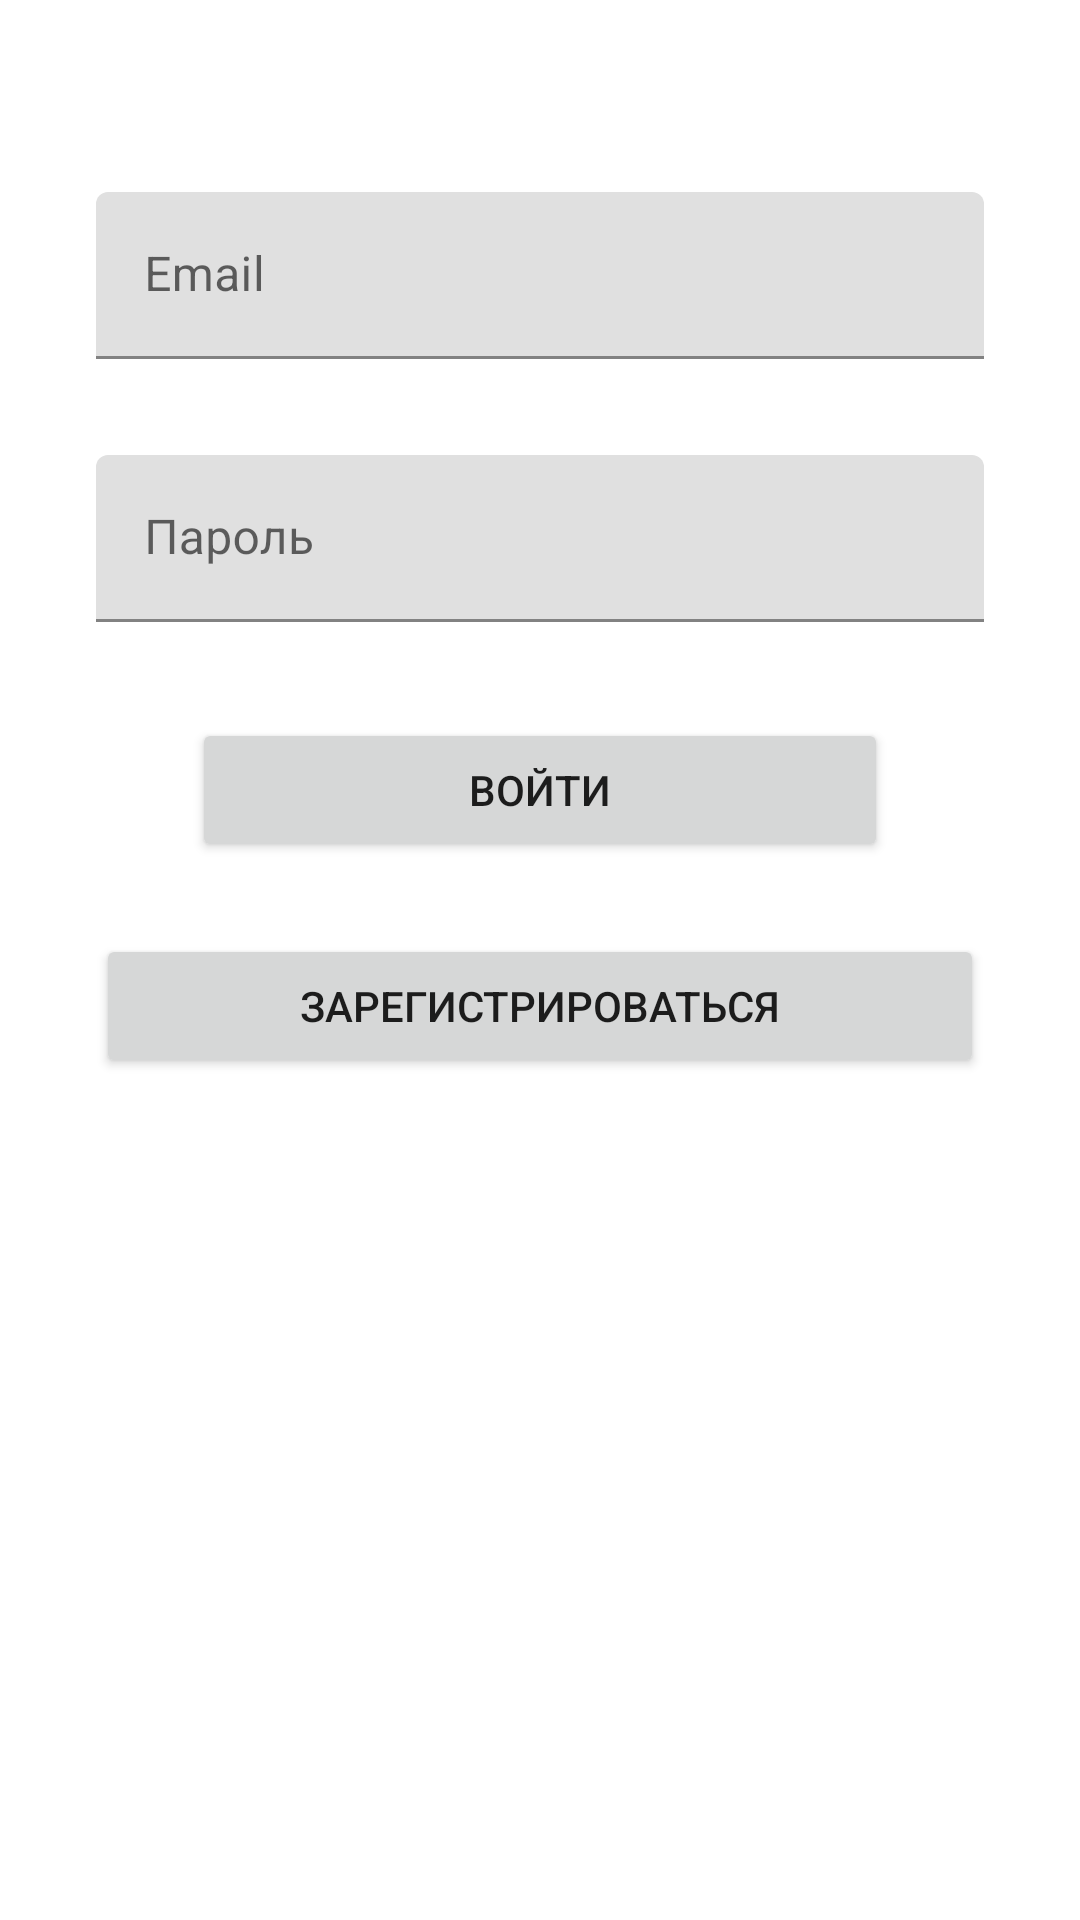

Write the Android layout XML for this screen, with the resource values it uses.
<!-- AndroidManifest.xml: application theme Theme.TestApplication -->
<!-- res/layout/fragment_login.xml -->
<layout>
    <androidx.constraintlayout.widget.ConstraintLayout xmlns:android="http://schemas.android.com/apk/res/android"
        xmlns:app="http://schemas.android.com/apk/res-auto"
        xmlns:tools="http://schemas.android.com/tools"
        android:layout_width="match_parent"
        android:layout_height="match_parent"
        tools:context=".StartActivity">

        <com.google.android.material.textfield.TextInputLayout
            android:id="@+id/textInputLayout"
            android:layout_width="match_parent"
            android:layout_height="wrap_content"
            android:layout_marginStart="32dp"
            android:layout_marginTop="64dp"
            android:layout_marginEnd="32dp"
            app:layout_constraintEnd_toEndOf="parent"
            app:layout_constraintStart_toStartOf="parent"
            app:layout_constraintTop_toTopOf="parent">

            <com.google.android.material.textfield.TextInputEditText
                android:id="@+id/email_log"
                android:layout_width="match_parent"
                android:layout_height="wrap_content"
                android:inputType="textEmailAddress"
                android:hint="Email" />
        </com.google.android.material.textfield.TextInputLayout>

        <com.google.android.material.textfield.TextInputLayout
            android:id="@+id/textInputLayout2"
            android:layout_width="match_parent"
            android:layout_height="wrap_content"
            android:layout_marginStart="32dp"
            android:layout_marginTop="32dp"
            android:layout_marginEnd="32dp"
            app:layout_constraintEnd_toEndOf="parent"
            app:layout_constraintStart_toStartOf="parent"
            app:layout_constraintTop_toBottomOf="@+id/textInputLayout">

            <com.google.android.material.textfield.TextInputEditText
                android:id="@+id/pass_log"
                android:layout_width="match_parent"
                android:layout_height="wrap_content"
                android:inputType="textPassword"
                android:hint="Пароль" />
        </com.google.android.material.textfield.TextInputLayout>

        <Button
            android:id="@+id/log_button"
            android:layout_width="0dp"
            android:layout_height="wrap_content"
            android:layout_marginStart="32dp"
            android:layout_marginTop="32dp"
            android:layout_marginEnd="32dp"
            android:text="Войти"
            app:layout_constraintEnd_toEndOf="@+id/textInputLayout2"
            app:layout_constraintStart_toStartOf="@+id/textInputLayout2"
            app:layout_constraintTop_toBottomOf="@+id/textInputLayout2" />

        <Button
            android:id="@+id/go_to_reg"
            android:layout_width="0dp"
            android:layout_height="wrap_content"
            android:layout_marginTop="24dp"
            android:text="Зарегистрироваться"
            app:layout_constraintEnd_toEndOf="@+id/textInputLayout2"
            app:layout_constraintStart_toStartOf="@+id/textInputLayout2"
            app:layout_constraintTop_toBottomOf="@+id/log_button" />
    </androidx.constraintlayout.widget.ConstraintLayout>
</layout>
<!-- resources referenced by this layout -->
<resources>
  <style name="Theme.TestApplication" parent="Theme.MaterialComponents.DayNight.DarkActionBar">
          
          <item name="colorPrimary">@color/purple_500</item>
          <item name="colorPrimaryVariant">@color/purple_700</item>
          <item name="colorOnPrimary">@color/white</item>
          
          <item name="colorSecondary">@color/teal_200</item>
          <item name="colorSecondaryVariant">@color/teal_700</item>
          <item name="colorOnSecondary">@color/black</item>
          
          <item name="android:statusBarColor" tools:targetApi="l">?attr/colorPrimaryVariant</item>
          
          <item name="windowActionBar">false</item>
          <item name="windowNoTitle">true</item>
      </style>
  <!-- not gathered from this repository: default colours our renderer supplied (Android Studio template values) -->
  <color name="purple_500">#FF6200EE</color>
  <color name="purple_700">#FF3700B3</color>
  <color name="teal_200">#FF03DAC5</color>
  <color name="teal_700">#FF018786</color>
  <color name="black">#FF000000</color>
  <color name="white">#FFFFFFFF</color>
</resources>
